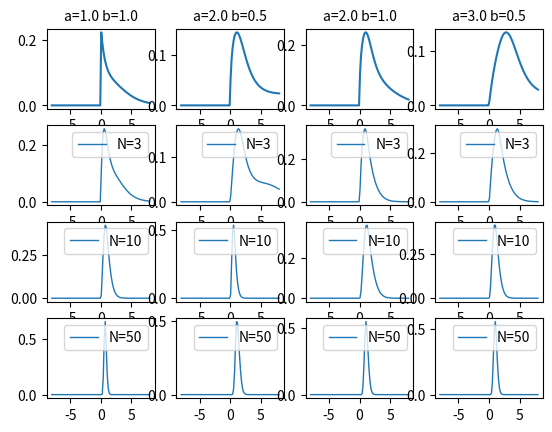

Generate this figure with matplotlib:
# -*- coding: utf-8 -*-
""" １次元ガウス分布の学習（平均・精度が未知の場合） """
import numpy as np
from scipy.stats import norm, gamma
import matplotlib.pyplot as plt

x_ = np.linspace(-8, 8, 100)
# parameter of prior distribution
ps_m = [-1, 0, 1, 2]
ps_beta = [1, 2, 3, 4]
ps_ab = [[1.0, 1.0], [2.0, 0.5], [2.0, 1.0], [3.0, 0.5]]


def calc_a(p_N=0, p_a=0.0):
    return (p_N / 2) + p_a


def calc_b(x_=np.array([0]), beta_hat=0.0, m_hat=0.0, p_beta=0.0, p_m=0.0, p_b=0.0):
    return 0.5 * (np.sum(x_ ** 2) + (p_beta * p_m ** 2) - (beta_hat * m_hat ** 2)) + p_b


def calc_beta(p_N=0, p_beta=0.0):
    return p_N + p_beta


def calc_m(x_=np.array([0]), beta_hat=0.0, p_beta=0.0, p_m=0.0):
    return 1 / beta_hat * (np.sum(x_) + p_beta * p_m)


for i, (m_, beta_, ab_) in enumerate(zip(ps_m, ps_beta, ps_ab)):
    plt.subplot(4, 4, i + 1)
    a_, b_ = ab_[0], ab_[1]
    # update parameter without observed data
    beta_hat = calc_beta(p_beta=beta_)
    m_hat = calc_m(beta_hat=beta_hat, p_beta=beta_, p_m=m_)
    a_hat = calc_a(p_a=a_)
    b_hat = calc_b(beta_hat=beta_hat, p_beta=beta_, p_m=m_, p_b=b_)
    # parameter lambda distribution
    p_lambda_ = gamma.pdf(x=x_, a=a_, scale=np.reciprocal(b_))
    sigma_ = np.sqrt(np.reciprocal(p_lambda_))
    # parameter mu distribution
    mu_ = norm.pdf(x=x_, loc=m_hat, scale=sigma_)
    plt.plot(x_, mu_, '-')
    plt.title('a=' + str(a_) + ' b=' + str(b_), size=10)
    plt.tick_params(labelleft='off')
    for j, N in enumerate([3, 10, 50]):
        plt.subplot(4, 4, 4 * (j + 1) + i + 1)
        x = norm.rvs(loc=1, scale=1, size=N)  # observed data
        # update parameter with observed data
        beta_hat = calc_beta(p_N=N, p_beta=beta_)
        m_hat = calc_m(x_=x, beta_hat=beta_hat, p_beta=beta_, p_m=m_)
        a_hat = calc_a(p_N=N, p_a=a_)
        b_hat = calc_b(x_=x, beta_hat=beta_hat, m_hat=m_hat, p_beta=beta_, p_m=m_, p_b=b_)
        # parameter lambda distribution
        lambda_ = gamma.pdf(x=x_, a=a_hat, scale=np.reciprocal(b_hat))
        sigma_ = np.sqrt(np.reciprocal(lambda_))  # calculate scale
        X = norm.pdf(x=x_, loc=m_hat, scale=sigma_)  # posterior distribution
        plt.plot(x_, X, '-', lw=1, label='N=' + str(N))
        plt.legend(loc="upper right")
        plt.tick_params(labelleft='off')
plt.show()
